Photos from the image-classification dataset "DiabeticBahia_split_2" in the GitHub repository Nour-el-houda34/Diabetic-Retinopathy. Its 5 classes are: healthy, mild diabetic retinopathy, moderate diabetic retinopathy, proliferate DR, severe diabetic retinopathy.

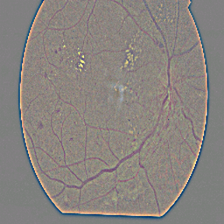
Label: moderate diabetic retinopathy

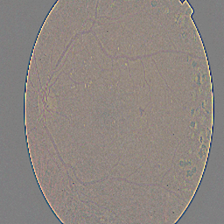
Label: proliferate DR

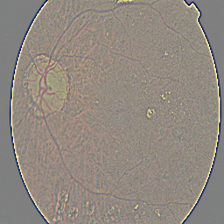
Label: proliferate DR

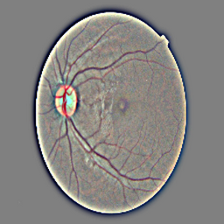
Label: healthy

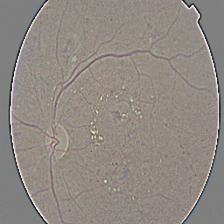
Label: severe diabetic retinopathy

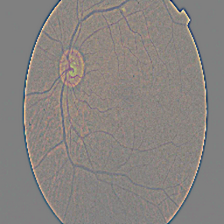
Label: mild diabetic retinopathy
